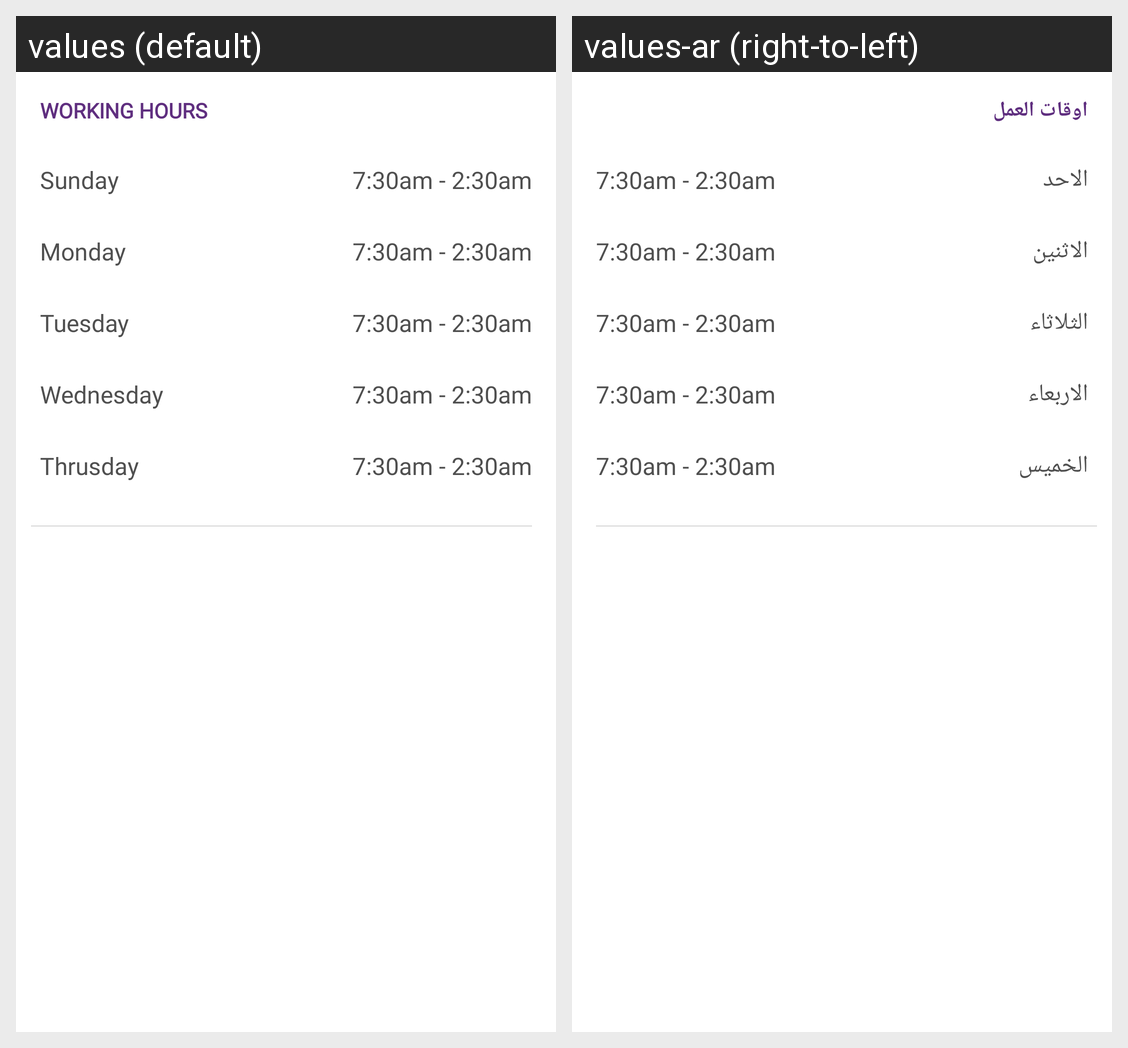

Translations of the strings shown on this Android screen, per locale in the grid:
Android screen res/layout/work_hour_main_layout.xml rendered under 2 locales, left to right: values (default), values-ar (right-to-left). Device: Nexus 5 (rendered at 1080×1920; each locale shown at half size, 540×960, under a caption strip naming it); theme Theme.AlFahidiHistoricalWayfinding.
Strings drawn on this screen, with the default value and each locale's value (text and hints the layout hard-codes, and strings that could not be matched under every locale, appear in the picture but are not listed):

working_hours
  values: WORKING HOURS
  values-ar: اوقات العمل

sunday
  values: Sunday
  values-ar: الاحد

time_string
  values: 7:30am - 2:30am
  values-ar: 7:30am - 2:30am

monday
  values: Monday
  values-ar: الاثنين

tuesday
  values: Tuesday
  values-ar: الثلاثاء

wednesday
  values: Wednesday
  values-ar: الاربعاء

thursday
  values: Thrusday
  values-ar: الخميس
